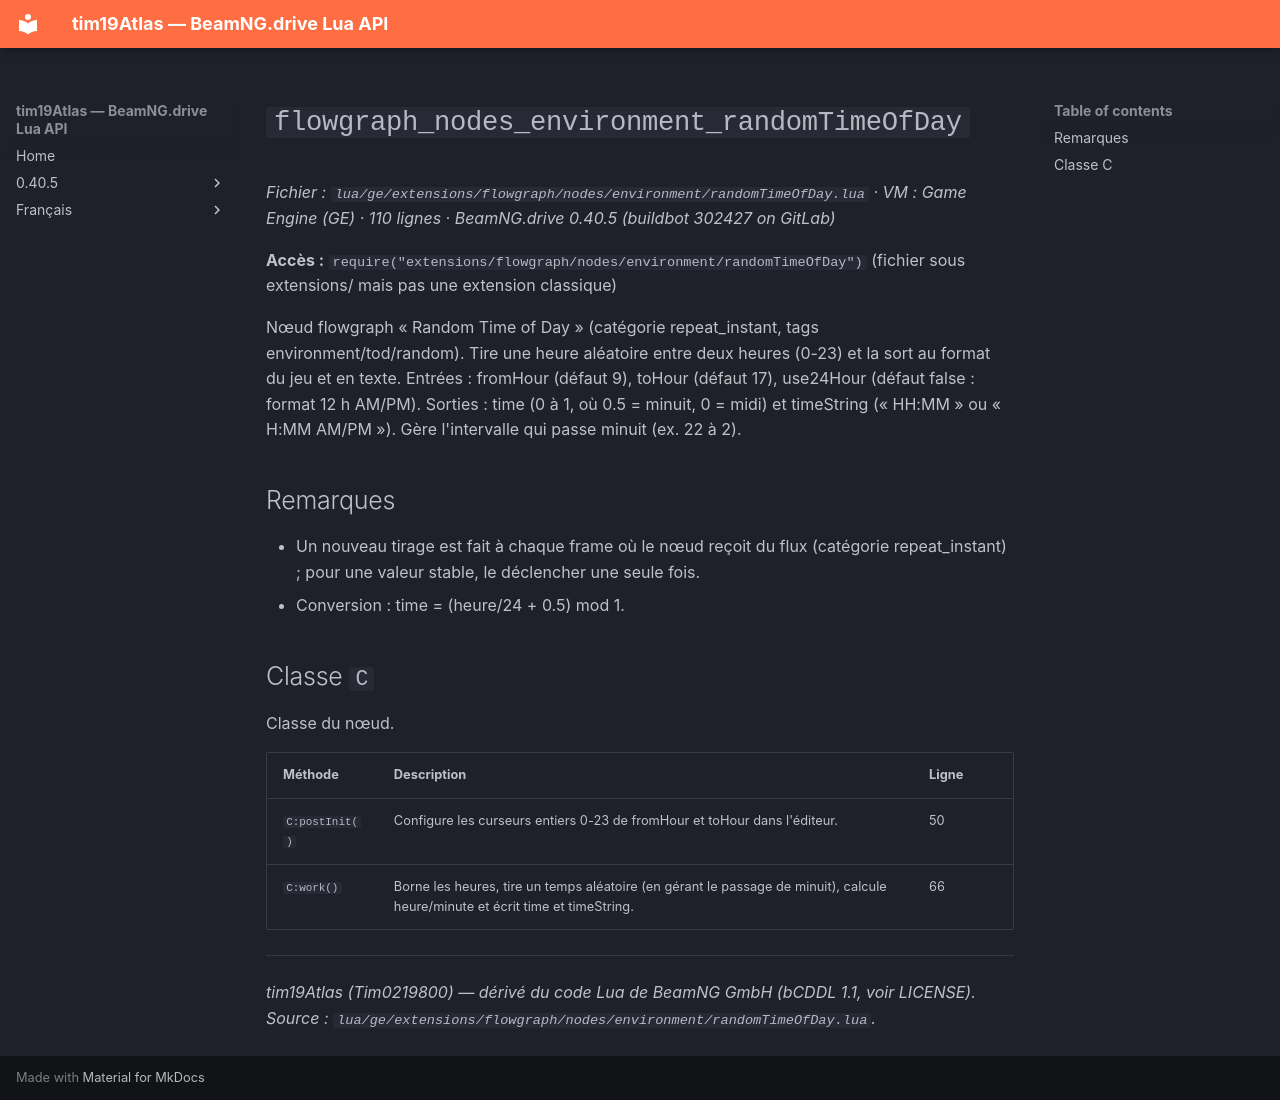

repository: Tim0219800/beamng-lua-atlas · page: fr/0.40.5/ge/extensions/flowgraph/nodes/environment/randomTimeOfDay.html · generator: mkdocs

# `flowgraph_nodes_environment_randomTimeOfDay`

*Fichier : `lua/ge/extensions/flowgraph/nodes/environment/randomTimeOfDay.lua` · VM : Game Engine (GE) · 110 lignes · BeamNG.drive 0.40.5 (buildbot 302427 on GitLab)*

**Accès :** `require("extensions/flowgraph/nodes/environment/randomTimeOfDay")` (fichier sous extensions/ mais pas une extension classique)

Nœud flowgraph « Random Time of Day » (catégorie repeat_instant, tags environment/tod/random). Tire une heure aléatoire entre deux heures (0-23) et la sort au format du jeu et en texte. Entrées : fromHour (défaut 9), toHour (défaut 17), use24Hour (défaut false : format 12 h AM/PM). Sorties : time (0 à 1, où 0.5 = minuit, 0 = midi) et timeString (« HH:MM » ou « H:MM AM/PM »). Gère l'intervalle qui passe minuit (ex. 22 à 2).

## Remarques

- Un nouveau tirage est fait à chaque frame où le nœud reçoit du flux (catégorie repeat_instant) ; pour une valeur stable, le déclencher une seule fois.
- Conversion : time = (heure/24 + 0.5) mod 1.

## Classe `C`

Classe du nœud.

| Méthode | Description | Ligne |
|---|---|---|
| `C:postInit()` | Configure les curseurs entiers 0-23 de fromHour et toHour dans l'éditeur. | 50 |
| `C:work()` | Borne les heures, tire un temps aléatoire (en gérant le passage de minuit), calcule heure/minute et écrit time et timeString. | 66 |

---
*tim19Atlas (Tim0219800) — dérivé du code Lua de BeamNG GmbH (bCDDL 1.1, voir LICENSE). Source : `lua/ge/extensions/flowgraph/nodes/environment/randomTimeOfDay.lua`.*
